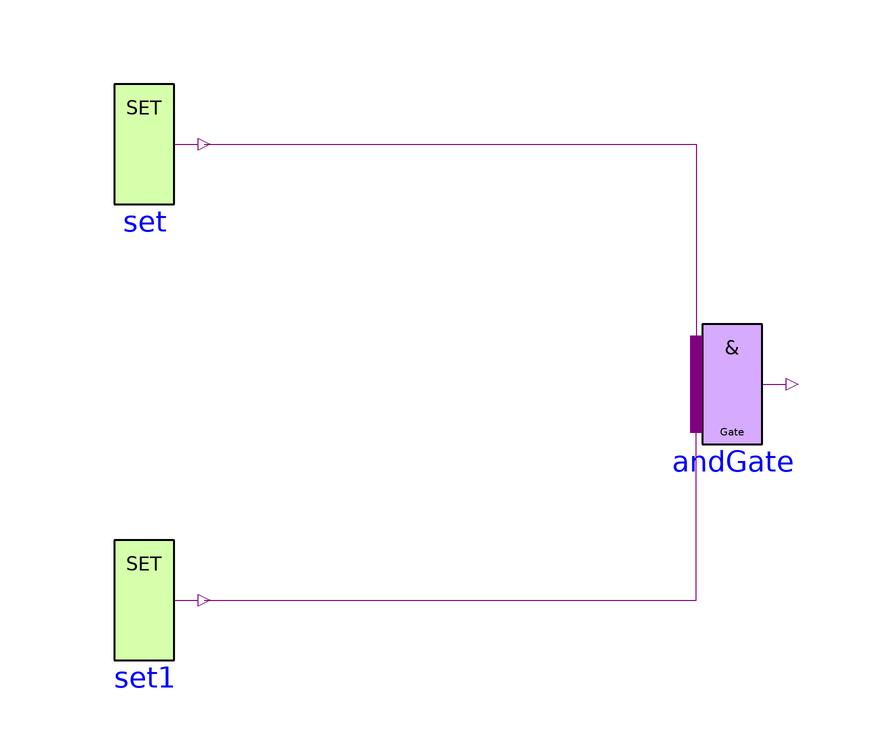

Above is the diagram view of the following Modelica model: its components placed by their Placement annotations and its connect equations drawn as lines.

model AND_GATE
      Modelica.Electrical.Digital.Sources.Set set(x = Modelica.Electrical.Digital.Interfaces.Logic.'1')  annotation(
        Placement(visible = true, transformation(origin = {-30, 40}, extent = {{-10, -10}, {10, 10}}, rotation = 0)));
    Modelica.Electrical.Digital.Sources.Set set1(x = Modelica.Electrical.Digital.Interfaces.Logic.'1')  annotation(
        Placement(visible = true, transformation(origin = {-30, -36}, extent = {{-10, -10}, {10, 10}}, rotation = 0)));
    Modelica.Electrical.Digital.Gates.AndGate andGate annotation(
        Placement(visible = true, transformation(origin = {68, 0}, extent = {{-10, -10}, {10, 10}}, rotation = 0)));
    equation
    connect(set.y, andGate.x[1]) annotation(
        Line(points = {{-20, 40}, {62, 40}, {62, 0}}, color = {127, 0, 127}));
    connect(set1.y, andGate.x[2]) annotation(
        Line(points = {{-20, -36}, {62, -36}, {62, 0}}, color = {127, 0, 127}));
    end AND_GATE;